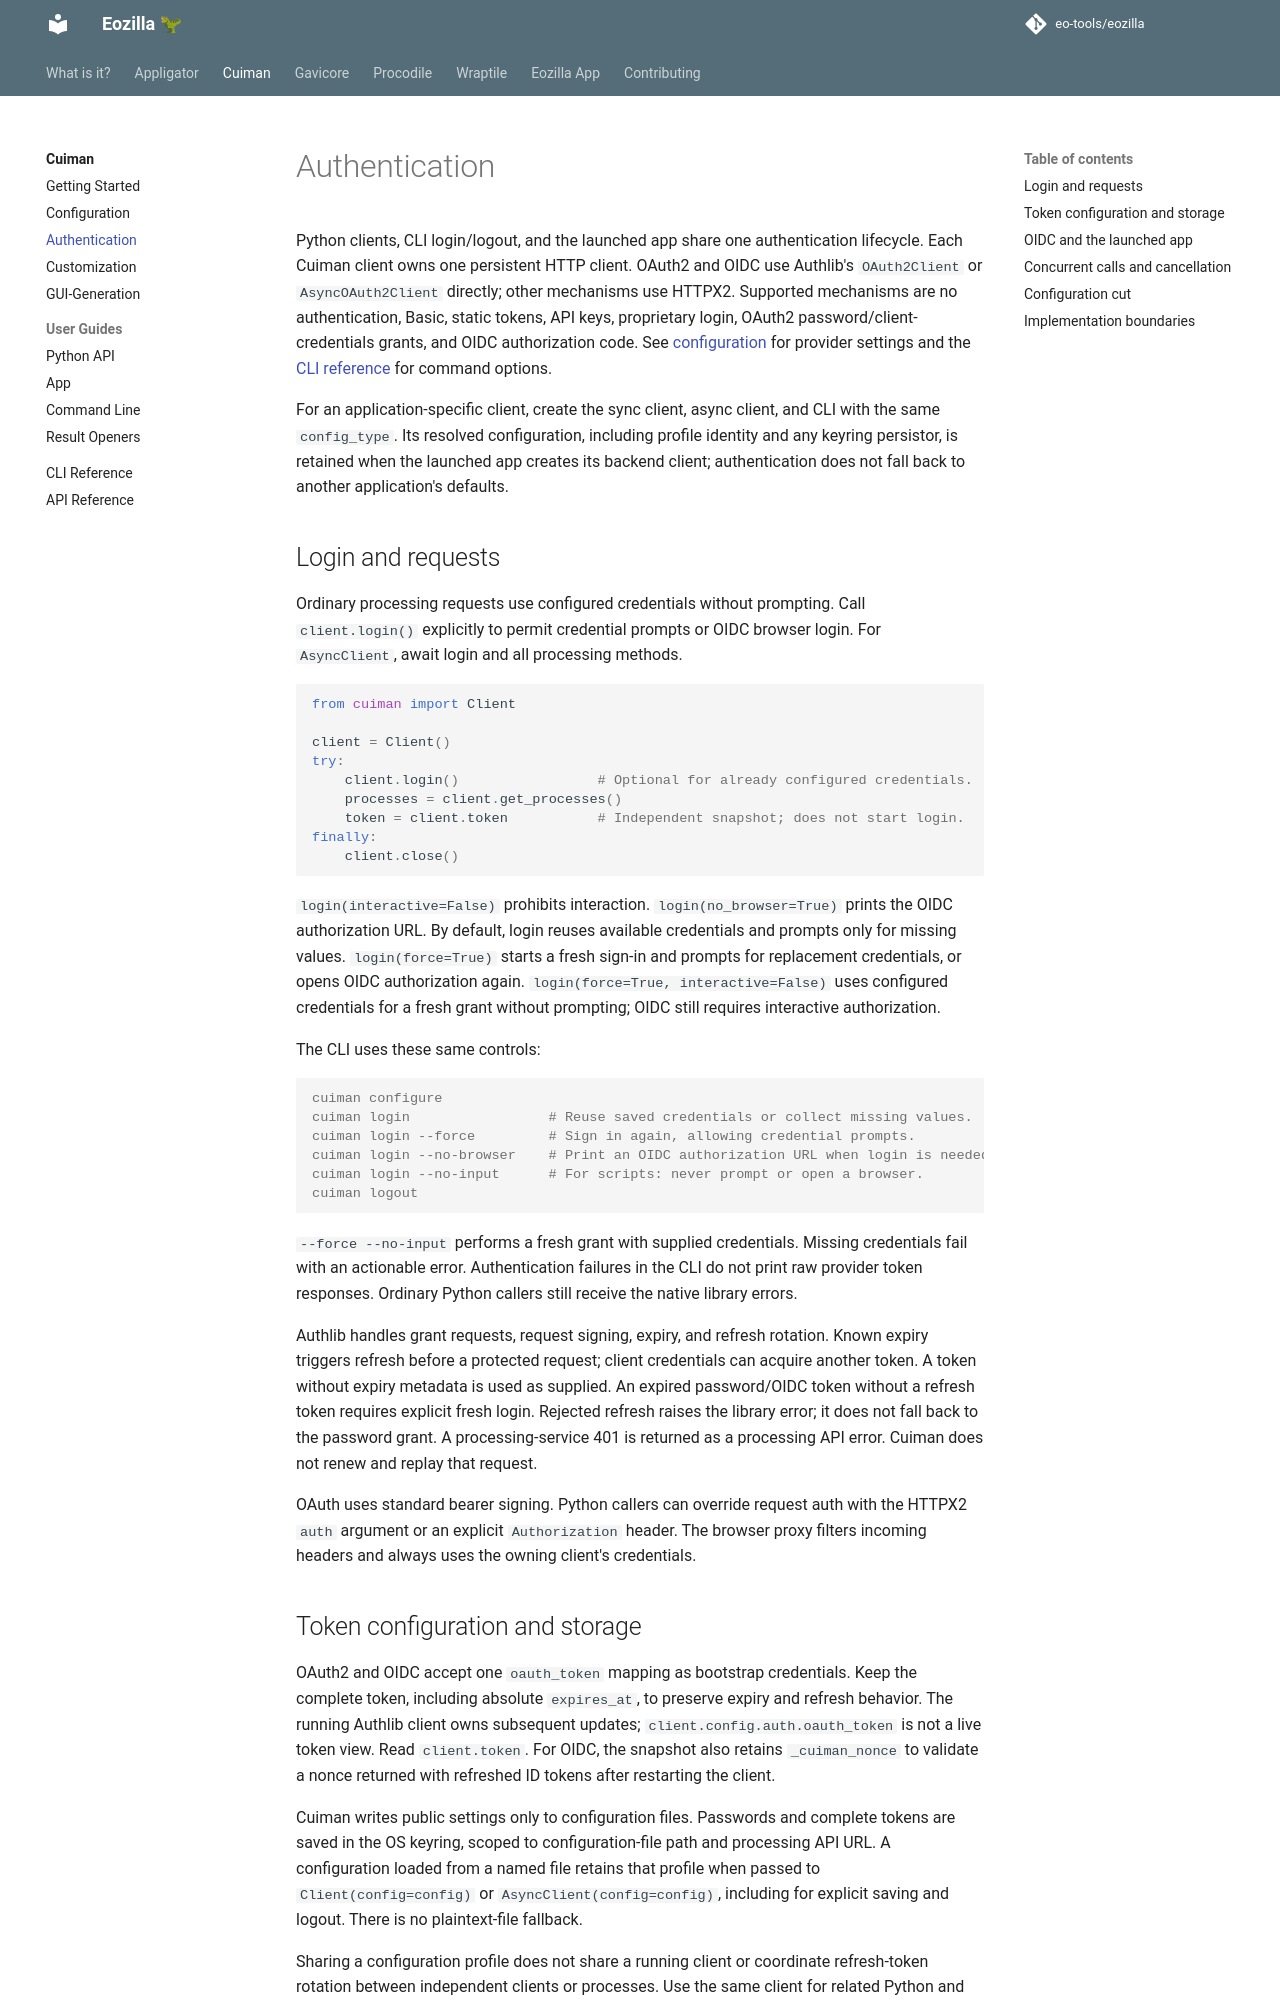

repository: eo-tools/eozilla · page: cuiman/authentication/index.html · generator: mkdocs

# Authentication

Python clients, CLI login/logout, and the launched app share one authentication
lifecycle. Each Cuiman client owns one persistent HTTP client. OAuth2 and OIDC use
Authlib's `OAuth2Client` or `AsyncOAuth2Client` directly; other mechanisms use HTTPX2.
Supported mechanisms are no authentication, Basic, static tokens, API keys,
proprietary login, OAuth2 password/client-credentials grants, and OIDC authorization
code. See [configuration](configuration.md) for provider settings and the
[CLI reference](cli.md) for command options.

For an application-specific client, create the sync client, async client, and
CLI with the same `config_type`. Its resolved configuration, including profile
identity and any keyring persistor, is retained when the launched app creates
its backend client; authentication does not fall back to another application's
defaults.

## Login and requests

Ordinary processing requests use configured credentials without prompting.
Call `client.login()` explicitly to permit credential prompts or OIDC browser
login. For `AsyncClient`, await login and all processing methods.

```python
from cuiman import Client

client = Client()
try:
    client.login()                 # Optional for already configured credentials.
    processes = client.get_processes()
    token = client.token           # Independent snapshot; does not start login.
finally:
    client.close()
```

`login(interactive=False)` prohibits interaction. `login(no_browser=True)` prints
the OIDC authorization URL. By default, login reuses available credentials and
prompts only for missing values. `login(force=True)` starts a fresh sign-in and
prompts for replacement credentials, or opens OIDC authorization again.
`login(force=True, interactive=False)` uses configured credentials for a fresh
grant without prompting; OIDC still requires interactive authorization.

The CLI uses these same controls:

```console
cuiman configure
cuiman login                 # Reuse saved credentials or collect missing values.
cuiman login --force         # Sign in again, allowing credential prompts.
cuiman login --no-browser    # Print an OIDC authorization URL when login is needed.
cuiman login --no-input      # For scripts: never prompt or open a browser.
cuiman logout
```

`--force --no-input` performs a fresh grant with supplied credentials. Missing
credentials fail with an actionable error. Authentication failures in the CLI
do not print raw provider token responses. Ordinary Python callers still receive
the native library errors.

Authlib handles grant requests, request signing, expiry, and refresh rotation.
Known expiry triggers refresh before a protected request; client credentials
can acquire another token. A token without expiry metadata is used as supplied.
An expired password/OIDC token without a refresh token requires explicit fresh
login. Rejected refresh raises the library error; it does not fall back to the
password grant. A processing-service 401 is returned as a processing API error.
Cuiman does not renew and replay that request.

OAuth uses standard bearer signing. Python callers can override request auth
with the HTTPX2 `auth` argument or an explicit `Authorization` header. The browser
proxy filters incoming headers and always uses the owning client's credentials.
